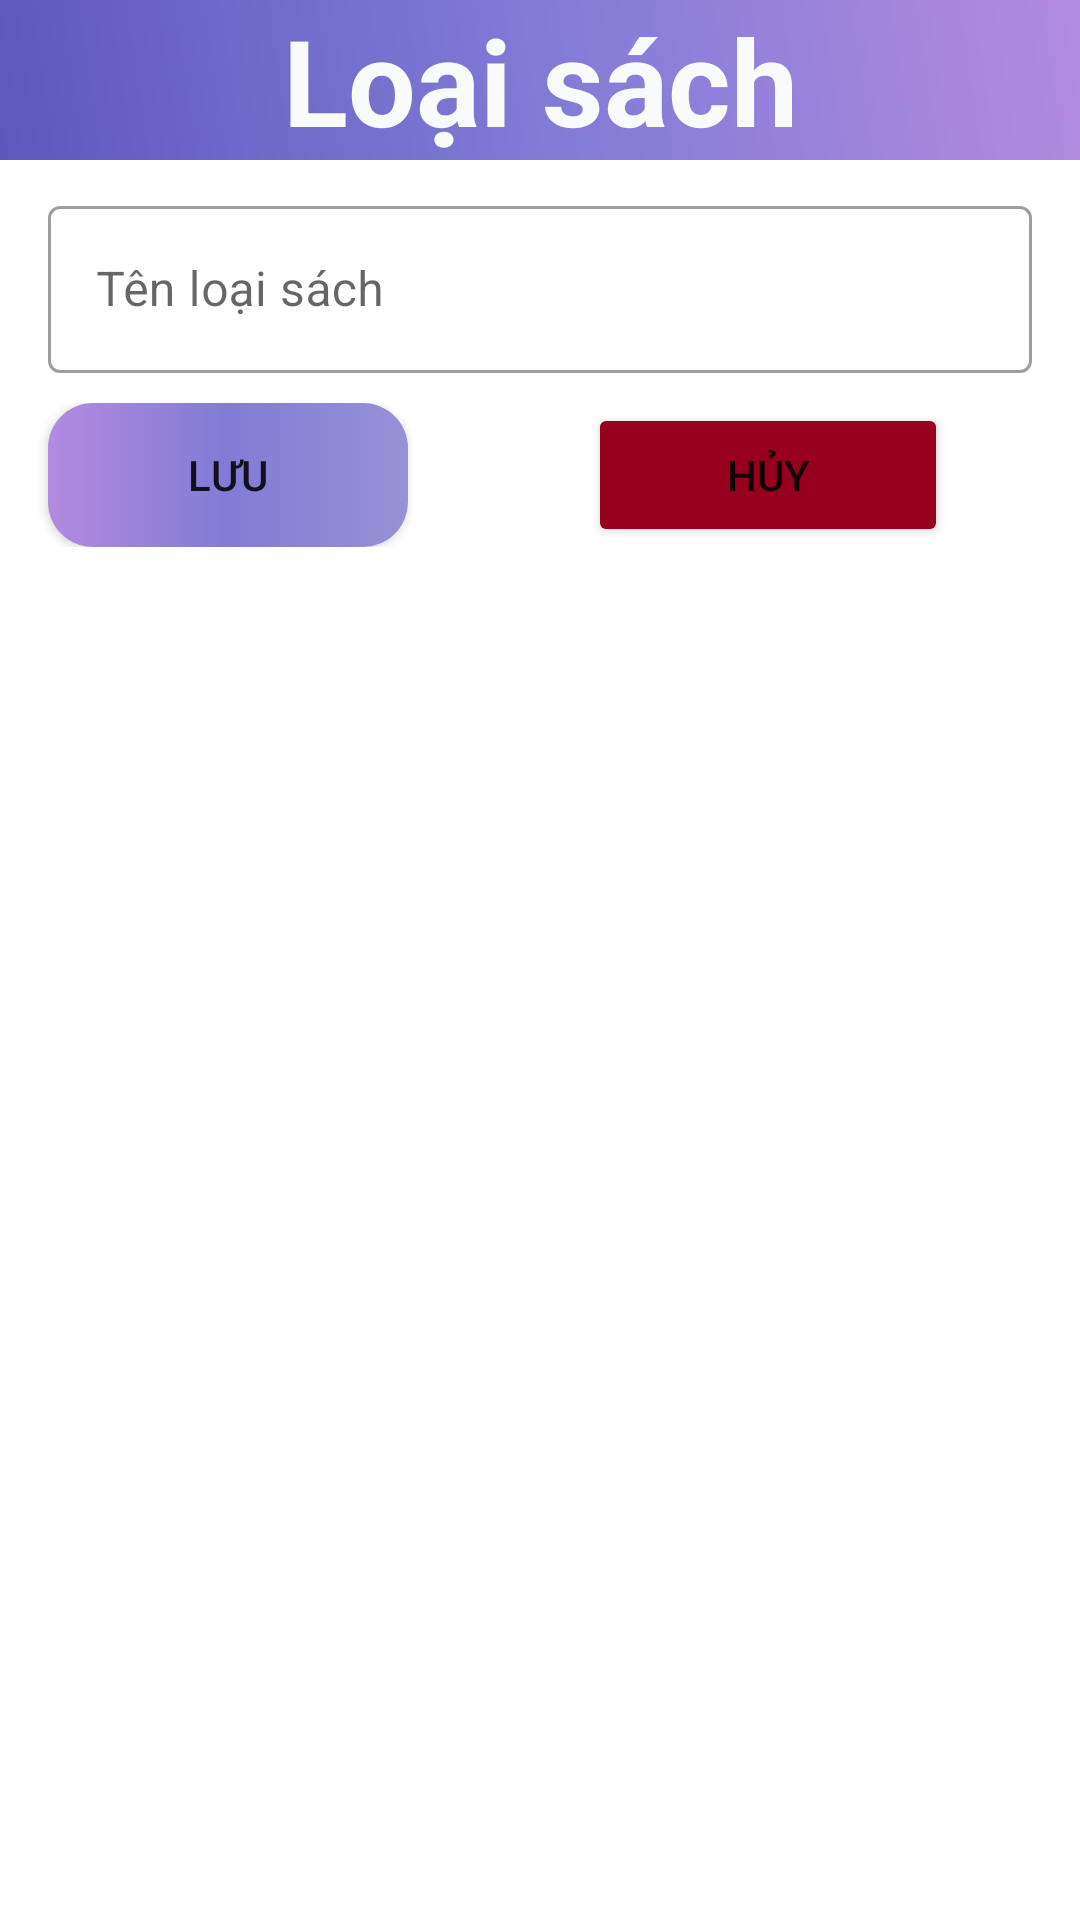

Here is an Android app screen rendered from its layout file. Give the layout XML and the strings, colors and styles it references.
<!-- AndroidManifest.xml: application theme Theme.ASM -->
<!-- res/layout/dia_log_loaisach_edit.xml -->
<?xml version="1.0" encoding="utf-8"?>
<LinearLayout xmlns:android="http://schemas.android.com/apk/res/android"
    android:layout_width="match_parent"
    android:layout_height="wrap_content"
    android:layout_margin="16dp"
    android:orientation="vertical">

    <TextView
        android:layout_width="match_parent"
        android:layout_height="wrap_content"
        android:gravity="center"
        android:text="Loại sách"
        android:background="@drawable/background_account_design"
        android:textColor="#F9FAFB"
        android:textSize="40dp"
        android:textStyle="bold" />


    <com.google.android.material.textfield.TextInputLayout
        style="@style/Widget.MaterialComponents.TextInputLayout.OutlinedBox"
        android:layout_width="match_parent"
        android:layout_marginLeft="16dp"
        android:layout_marginRight="16dp"
        android:layout_height="wrap_content"
        android:layout_marginTop="10dp">

        <com.google.android.material.textfield.TextInputEditText
            android:id="@+id/ed_tenloaisach_edit"
            android:layout_width="match_parent"
            android:layout_height="wrap_content"
            android:hint="Tên loại sách" />
    </com.google.android.material.textfield.TextInputLayout>

    <LinearLayout
        android:layout_width="match_parent"
        android:layout_height="wrap_content"
        android:layout_marginTop="10dp"
        android:layout_marginBottom="10dp"
        android:orientation="horizontal">

        <androidx.appcompat.widget.AppCompatButton
            android:id="@+id/btn_save_loaisach_edit"
            android:layout_width="120dp"
            android:layout_height="wrap_content"
            android:layout_marginLeft="16dp"
            android:background="@drawable/buttonlogin"
            android:drawableLeft="@drawable/ic_baseline_save_24"
            android:text="Lưu" />

        <Button
            android:id="@+id/btn_huy_loaisach_edi"
            android:layout_width="120dp"
            android:layout_height="wrap_content"
            android:layout_marginLeft="60dp"
            android:backgroundTint="#96001E"
            android:drawableLeft="@drawable/ic_baseline_cancel_24"
            android:text="Hủy" />
    </LinearLayout>

</LinearLayout>
<!-- resources referenced by this layout -->
<resources>
  <!-- drawable background_account_design (drawable) -->
  <?xml version="1.0" encoding="utf-8"?>
  <shape xmlns:android="http://schemas.android.com/apk/res/android">
      <gradient
          android:angle="45"
          android:centerColor="#817BD6"
          android:endColor="#B28BDF"
          android:startColor="#5F58BC"
          android:type="linear">
      </gradient>
  </shape>
  <!-- drawable buttonlogin (drawable) -->
  <?xml version="1.0" encoding="utf-8"?>
  <selector xmlns:android="http://schemas.android.com/apk/res/android">
  
      <item>
          <shape xmlns:android="http://schemas.android.com/apk/res/android" android:shape="rectangle">
              <gradient
                  android:startColor="#9792D5"
                  android:centerColor="#817BD6"
                  android:endColor="#B28BDF"
                  android:angle="180"/>
              <corners android:radius="15dp" />
          </shape>
      </item>
  
  </selector>
  <style name="Theme.ASM" parent="Theme.MaterialComponents.DayNight.NoActionBar">
          
          <item name="colorPrimary">@color/purple_500</item>
          <item name="colorPrimaryVariant">@color/purple_700</item>
          <item name="colorOnPrimary">@color/white</item>
          
          <item name="colorSecondary">@color/teal_200</item>
          <item name="colorSecondaryVariant">@color/teal_700</item>
          <item name="colorOnSecondary">@color/black</item>
          
          <item name="android:statusBarColor">?attr/colorPrimaryVariant</item>
          
      </style>
  <!-- not gathered from this repository: default colours our renderer supplied (Android Studio template values) -->
  <color name="purple_500">#FF6200EE</color>
  <color name="purple_700">#FF3700B3</color>
  <color name="teal_200">#FF03DAC5</color>
  <color name="teal_700">#FF018786</color>
  <color name="black">#FF000000</color>
  <color name="white">#FFFFFFFF</color>
</resources>
